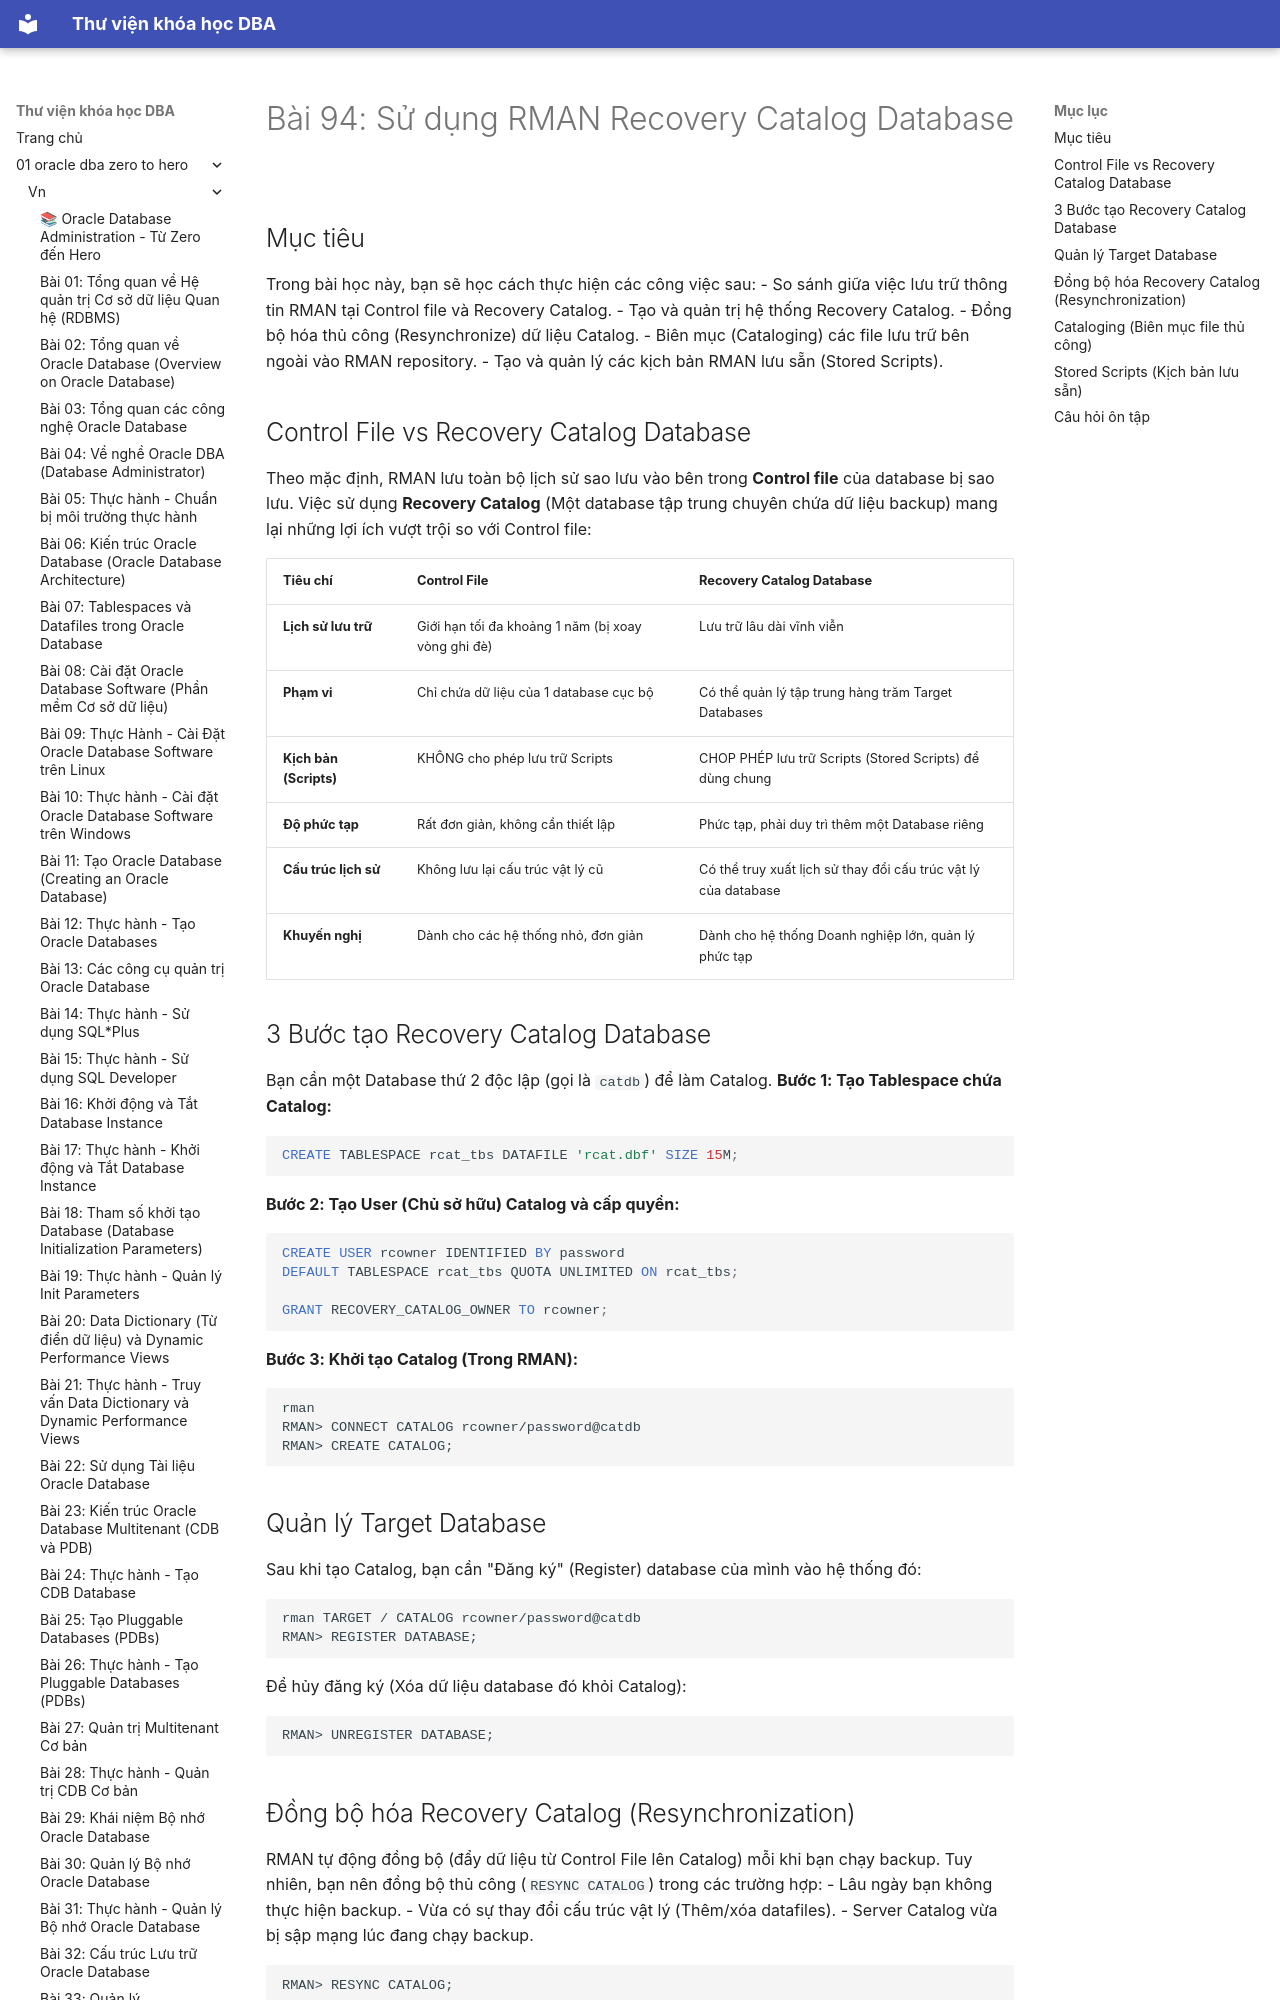

repository: quochuyag/MkDocs_local · page: 01-oracle-dba-zero-to-hero/vn/094-rman-recovery-catalog/index.html · generator: mkdocs

---
title: 'Bài 94: Sử dụng RMAN Recovery Catalog Database'
course: 01-oracle-dba-zero-to-hero
source: Oracle-Database-Administration-from-Zero-to-Hero/VN/94-rman-recovery-catalog.md
---

# Bài 94: Sử dụng RMAN Recovery Catalog Database

## Mục tiêu
Trong bài học này, bạn sẽ học cách thực hiện các công việc sau:
- So sánh giữa việc lưu trữ thông tin RMAN tại Control file và Recovery Catalog.
- Tạo và quản trị hệ thống Recovery Catalog.
- Đồng bộ hóa thủ công (Resynchronize) dữ liệu Catalog.
- Biên mục (Cataloging) các file lưu trữ bên ngoài vào RMAN repository.
- Tạo và quản lý các kịch bản RMAN lưu sẵn (Stored Scripts).
